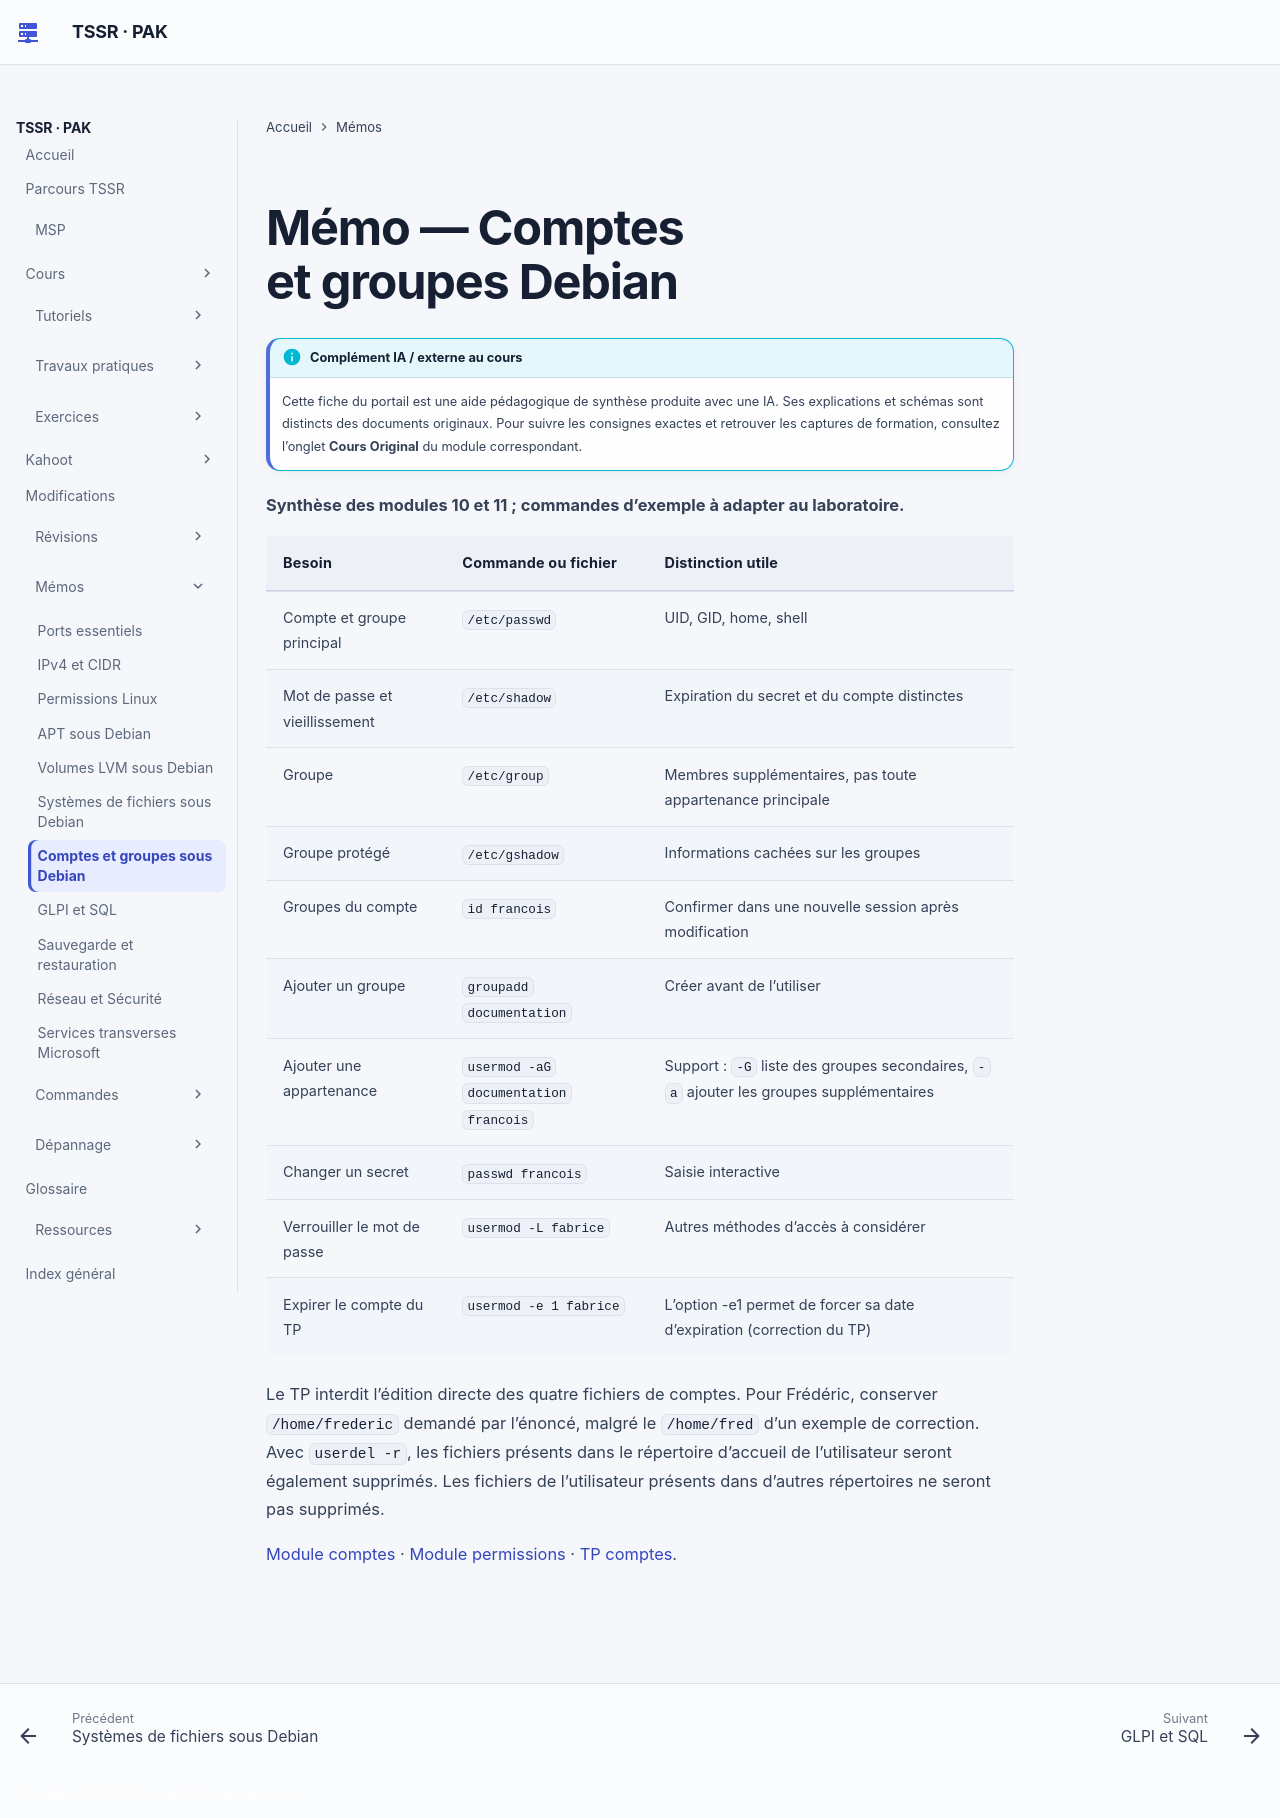

repository: sk34pk25/tssr-cours · page: memo/comptes-groupes-debian/index.html · generator: mkdocs

# Mémo — Comptes et groupes Debian

**Synthèse des modules 10 et 11 ; commandes d’exemple à adapter au laboratoire.**

| Besoin | Commande ou fichier | Distinction utile |
|---|---|---|
| Compte et groupe principal | `/etc/passwd` | UID, GID, home, shell |
| Mot de passe et vieillissement | `/etc/shadow` | Expiration du secret et du compte distinctes |
| Groupe | `/etc/group` | Membres supplémentaires, pas toute appartenance principale |
| Groupe protégé | `/etc/gshadow` | Informations cachées sur les groupes |
| Groupes du compte | `id francois` | Confirmer dans une nouvelle session après modification |
| Ajouter un groupe | `groupadd documentation` | Créer avant de l’utiliser |
| Ajouter une appartenance | `usermod -aG documentation francois` | Support : `-G` liste des groupes secondaires, `-a` ajouter les groupes supplémentaires |
| Changer un secret | `passwd francois` | Saisie interactive |
| Verrouiller le mot de passe | `usermod -L fabrice` | Autres méthodes d’accès à considérer |
| Expirer le compte du TP | `usermod -e 1 fabrice` | L’option -e1 permet de forcer sa date d’expiration (correction du TP) |

Le TP interdit l’édition directe des quatre fichiers de comptes. Pour Frédéric, conserver `/home/frederic` demandé par l’énoncé, malgré le `/home/fred` d’un exemple de correction. Avec `userdel -r`, les fichiers présents dans le répertoire d’accueil de l’utilisateur seront également supprimés. Les fichiers de l’utilisateur présents dans d’autres répertoires ne seront pas supprimés.

[Module comptes](../modules/05-administration-debian-gnu-linux/module-10-gestion-des-utilisateurs-et-groupes.md) · [Module permissions](../modules/05-administration-debian-gnu-linux/module-11-droits-sur-les-fichiers-et-repertoires.md) · [TP comptes](../tp/administration-linux/module-10/index.md).
